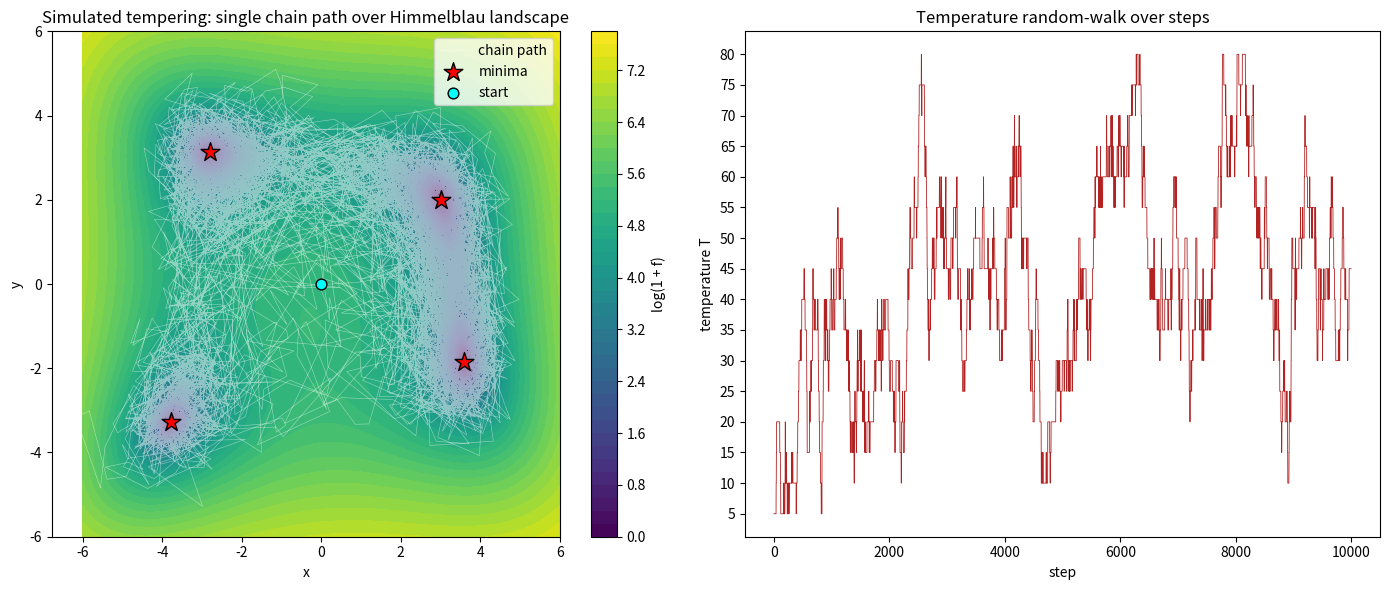

This chart was generated by the following Python code: (Note: this script raises an exception after producing the figure.)
import matplotlib
matplotlib.use("Agg")
import matplotlib.pyplot as plt
import numpy as np

# Himmelblau's function: four equal minima at f = 0
def f(x, y):
    return (x**2 + y - 11)**2 + (x + y**2 - 7)**2

# ---- Setup ----
rng = np.random.default_rng(1)          # seed 1
n_steps = 10000                         # 1e4 steps
mix_frac = 0.9                          # 90% spatial moves, 10% temperature moves
step_size = 1.0                         # spatial proposal std

# Temperature ladder: 16 rungs T = 5, 10, ..., 80
T_ladder = np.arange(5, 81, 5, dtype=float)
n_rungs = len(T_ladder)
# pseudo-weights c decreasing linearly from 5 to 1 across the ladder
c_ladder = np.linspace(5.0, 1.0, n_rungs)

# ---- State ----
x, y = 0.0, 0.0                         # start at (0, 0)
k = 0                                   # current rung index (T = 5)
fx = f(x, y)

# Storage
xs = np.empty(n_steps); ys = np.empty(n_steps); Ts = np.empty(n_steps)

n_temp_accept = 0; n_temp_prop = 0
n_space_accept = 0; n_space_prop = 0

for i in range(n_steps):
    T = T_ladder[k]
    if rng.random() < mix_frac:
        # ---- Spatial Metropolis move at fixed temperature T ----
        n_space_prop += 1
        xp = x + step_size * rng.standard_normal()
        yp = y + step_size * rng.standard_normal()
        fp = f(xp, yp)
        # accept with prob min(1, exp(-(f'-f)/T))
        if rng.random() < np.exp(-(fp - fx) / T):
            x, y, fx = xp, yp, fp
            n_space_accept += 1
    else:
        # ---- Temperature move: random-walk neighbor on the ladder ----
        n_temp_prop += 1
        step = 1 if rng.random() < 0.5 else -1
        kp = k + step
        if 0 <= kp < n_rungs:           # reject moves off the ladder ends
            Tp = T_ladder[kp]
            # acceptance a = min(1, (c'/c) * exp(-f * (1/T' - 1/T)))
            a = (c_ladder[kp] / c_ladder[k]) * np.exp(-fx * (1.0 / Tp - 1.0 / T))
            if rng.random() < a:
                k = kp
                n_temp_accept += 1

    xs[i], ys[i], Ts[i] = x, y, T_ladder[k]

# ---- Basin assignment: which of the four minima is nearest ----
minima = np.array([[3.0, 2.0],
                   [-2.805118, 3.131312],
                   [-3.779310, -3.283186],
                   [3.584428, -1.848126]])
# only count points that have actually "settled" (low f) to define basin visits
settled = f(xs, ys) < 1.0
basin_idx = np.argmin(
    ((xs[:, None] - minima[None, :, 0])**2 + (ys[:, None] - minima[None, :, 1])**2),
    axis=1)
visited = np.unique(basin_idx[settled])

# ---- Reporting ----
print(f"Total steps: {n_steps}")
print(f"Spatial moves proposed: {n_space_prop}, accepted: {n_space_accept}, "
      f"acceptance rate: {n_space_accept / max(n_space_prop,1):.4f}")
print(f"Temperature moves proposed: {n_temp_prop}, accepted: {n_temp_accept}, "
      f"acceptance rate: {n_temp_accept / max(n_temp_prop,1):.4f}")
print(f"Minimum T visited: {Ts.min()}")
print(f"Maximum T visited: {Ts.max()}")
print(f"Minimum f achieved along chain: {f(xs, ys).min():.6e}")
print(f"Number of settled points (f < 1): {int(settled.sum())}")
for j, m in enumerate(minima):
    cnt = int(np.sum(settled & (basin_idx == j)))
    print(f"Basin {j+1} at ({m[0]:+.4f}, {m[1]:+.4f}): settled visits = {cnt}")
print(f"Number of distinct basins visited (settled): {len(visited)} out of 4")
print(f"All four basins visited: {len(visited) == 4}")

# ---- Plots ----
fig, (ax1, ax2) = plt.subplots(1, 2, figsize=(14, 6))

# Landscape with chain path
gx = np.linspace(-6, 6, 400); gy = np.linspace(-6, 6, 400)
GX, GY = np.meshgrid(gx, gy)
GZ = f(GX, GY)
cs = ax1.contourf(GX, GY, np.log1p(GZ), levels=40, cmap="viridis")
fig.colorbar(cs, ax=ax1, label="log(1 + f)")
ax1.plot(xs, ys, color="white", lw=0.4, alpha=0.5, label="chain path")
ax1.scatter(minima[:, 0], minima[:, 1], c="red", marker="*", s=200,
            edgecolors="k", zorder=5, label="minima")
ax1.scatter([0], [0], c="cyan", marker="o", s=60, edgecolors="k",
            zorder=5, label="start")
ax1.set_title("Simulated tempering: single chain path over Himmelblau landscape")
ax1.set_xlabel("x"); ax1.set_ylabel("y"); ax1.legend(loc="upper right")

# Temperature over steps
ax2.plot(np.arange(n_steps), Ts, color="firebrick", lw=0.6)
ax2.set_title("Temperature random-walk over steps")
ax2.set_xlabel("step"); ax2.set_ylabel("temperature T")
ax2.set_yticks(T_ladder)

plt.tight_layout()
plt.savefig("/Users/lvmy/neu/teaching/numericalR/numericalR/recipe-eval/gen/9A.5.1_s1.png", dpi=120)

# One-sentence explanation of why the check confirms the result:
print("Check explanation: Because a SINGLE chain settles (f < 1) in all four basins, "
      "the wandering temperature must have supplied enough hot phases to hop between "
      "basins and enough cold phases to relax into each, confirming the tempering method "
      "explores and exploits within one trajectory.")
